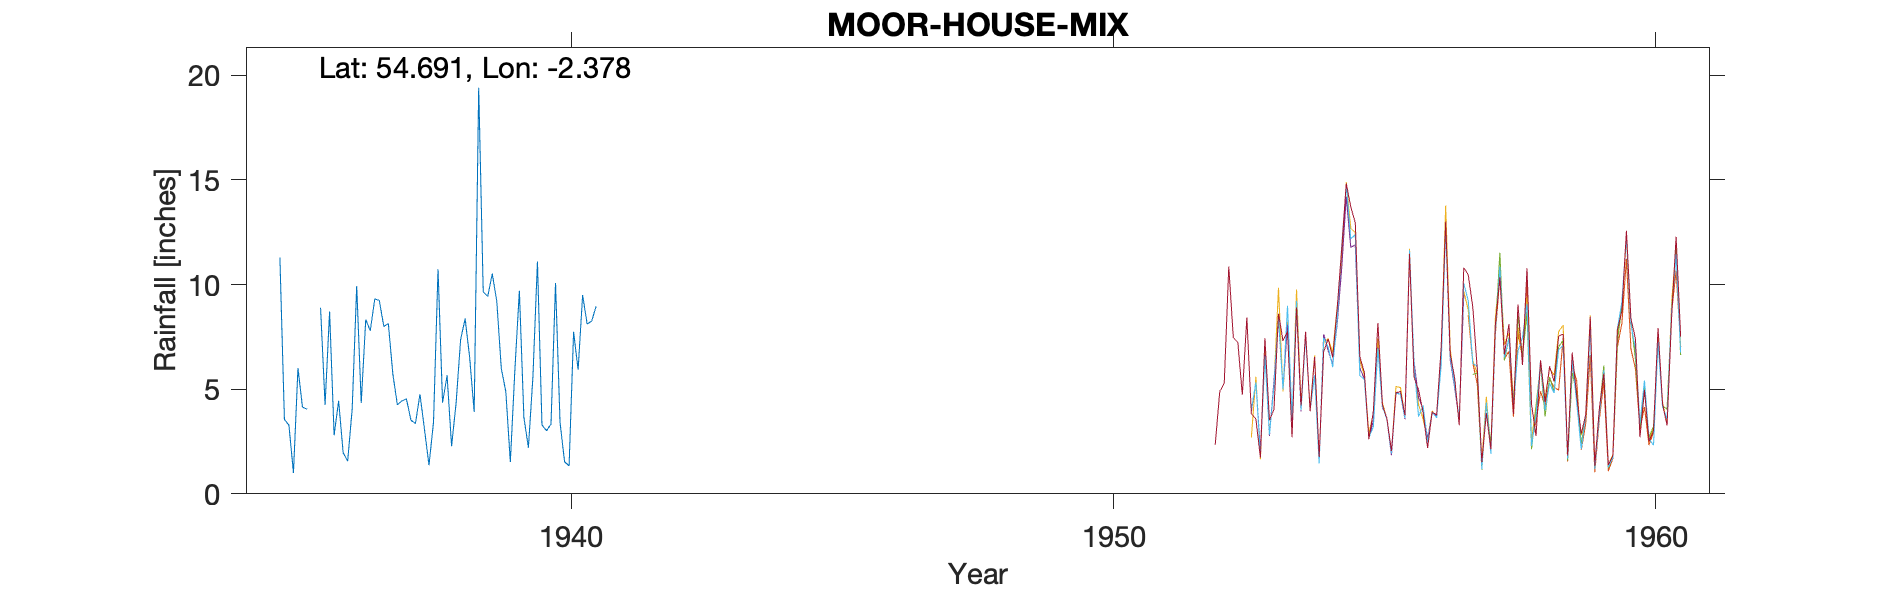

Values plotted in this chart, from the file beside it:
UPPER TEESDALE (MOORHOUSE), , , , , , , , , , 
Grid ref, NY757329, Long, -2.378, Lat, 54.69, Elevation, 1850, ft, , 
Station no, 3730, , , , , , , , , 
, 1931, 1932, 1933, 1934, 1935, 1936, 1937, 1938, 1939, 1940
January, , , , , , 8.71, 8, 10.73, 10.52, 3.02
February, , , , , 11.3, 2.8, 8.14, 4.36, 9.21, 3.33
March, , , , , 3.56, 4.45, 5.72, 5.66, 5.98, 10.08
April, , , , , 3.28, 1.96, 4.26, 2.28, 4.89, 3.41
May, , , , , 1, 1.57, 4.44, 4.35, 1.52, 1.54
June, , , , , 6.01, 4.06, 4.54, 7.38, 5.9, 1.33
July, , , , , 4.14, 9.93, 3.52, 8.37, 9.71, 7.74
August, , , , , 4.05, 4.34, 3.36, 6.51, 3.65, 5.93
September, , , , , , 8.33, 4.76, 3.91, 2.21, 9.5
October, , , , , , 7.79, 3.08, 19.41, 5.6, 8.11
November, , , , , 8.9, 9.32, 1.37, 9.66, 11.1, 8.26
December, , , , , 4.25, 9.24, 3.44, 9.43, 3.29, 8.97
Total, , , , , , 72.5, 54.63, 92.05, 73.58, 71.22
1935 Jan, Sept, Oct and total estimated …, , , , , , , , , , 
